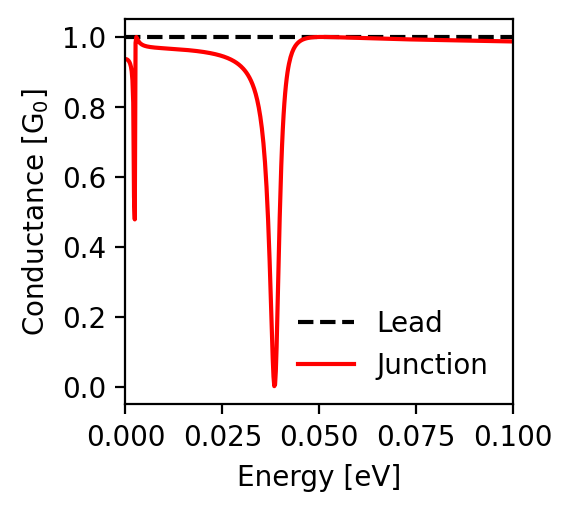

Data behind this chart, as committed beside it:
energy; conductance_lead; conductance_junction
-0.1; 1.0; 0.987
-0.0998; 1.0; 0.987
-0.0996; 1.0; 0.987
-0.0994; 1.0; 0.987
-0.0992; 1.0; 0.987
-0.099; 1.0; 0.987
-0.0988; 1.0; 0.987
-0.0986; 1.0; 0.987
-0.0984; 1.0; 0.987
-0.0982; 1.0; 0.987
-0.098; 1.0; 0.988
-0.0978; 1.0; 0.988
-0.0976; 1.0; 0.988
-0.0974; 1.0; 0.988
-0.0972; 1.0; 0.988
-0.097; 1.0; 0.988
-0.0968; 1.0; 0.988
-0.0966; 1.0; 0.988
-0.0964; 1.0; 0.988
-0.0962; 1.0; 0.988
-0.096; 1.0; 0.988
-0.0958; 1.0; 0.988
-0.0956; 1.0; 0.988
-0.0954; 1.0; 0.988
-0.0952; 1.0; 0.988
-0.095; 1.0; 0.988
-0.0948; 1.0; 0.988
-0.0946; 1.0; 0.988
-0.0944; 1.0; 0.988
-0.0942; 1.0; 0.988
-0.094; 1.0; 0.988
-0.0938; 1.0; 0.988
-0.0936; 1.0; 0.988
-0.0934; 1.0; 0.989
-0.0932; 1.0; 0.989
-0.093; 1.0; 0.989
-0.0928; 1.0; 0.989
-0.0926; 1.0; 0.989
-0.0924; 1.0; 0.989
-0.0922; 1.0; 0.989
-0.092; 1.0; 0.989
-0.0918; 1.0; 0.989
-0.0916; 1.0; 0.989
-0.0914; 1.0; 0.989
-0.0912; 1.0; 0.989
-0.091; 1.0; 0.989
-0.0908; 1.0; 0.989
-0.0906; 1.0; 0.989
-0.0904; 1.0; 0.989
-0.0902; 1.0; 0.989
-0.09; 1.0; 0.989
-0.0898; 1.0; 0.989
-0.0896; 1.0; 0.989
-0.0894; 1.0; 0.989
-0.0892; 1.0; 0.989
-0.089; 1.0; 0.989
-0.0888; 1.0; 0.989
-0.0886; 1.0; 0.99
-0.0884; 1.0; 0.99
-0.0882; 1.0; 0.99
... 941 more rows
